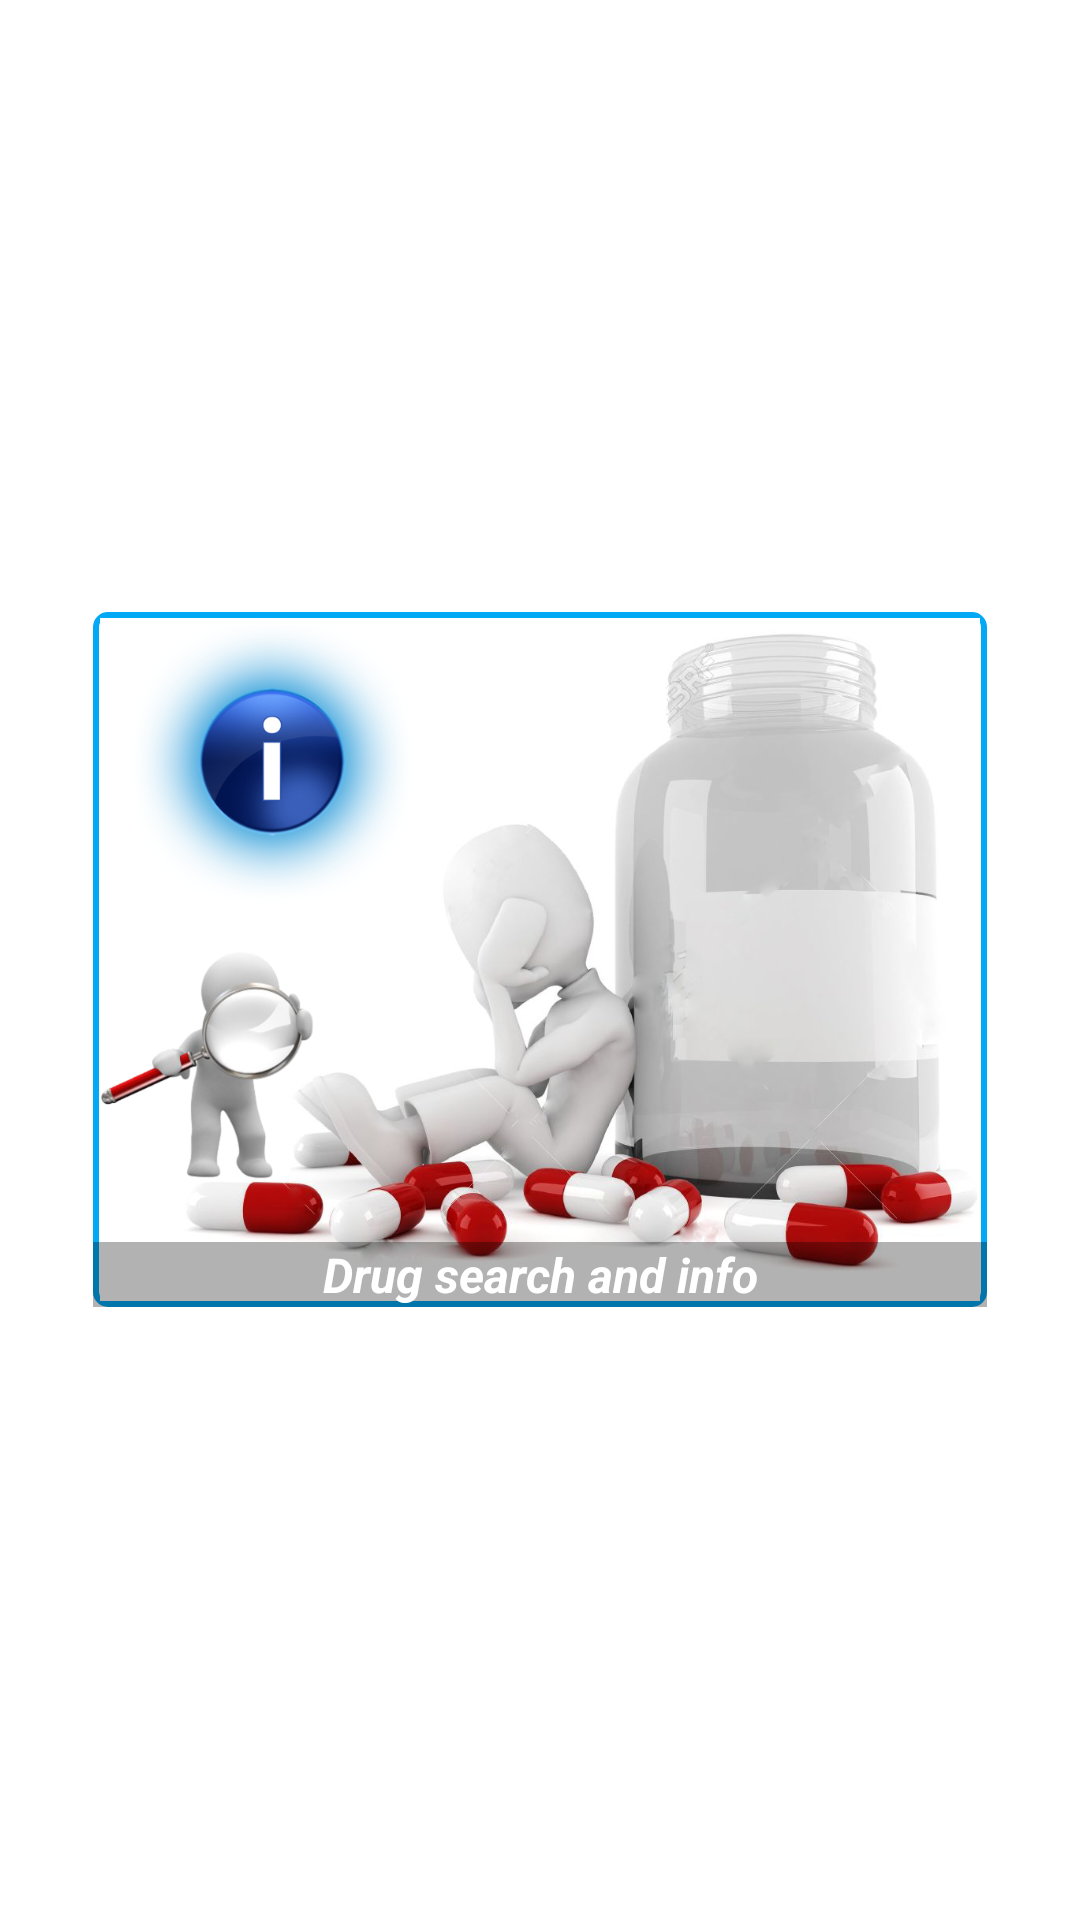

Here is an Android app screen rendered from its layout file. Give the layout XML and the strings, colors and styles it references.
<!-- AndroidManifest.xml: application theme AppTheme -->
<!-- res/layout/action_item_layout.xml -->
<?xml version="1.0" encoding="utf-8"?>
<RelativeLayout xmlns:android="http://schemas.android.com/apk/res/android"
    android:layout_width="match_parent"
    android:layout_height="match_parent"
    android:background="@color/icons"
    android:gravity="center|center_vertical|center_horizontal">

    <ImageView
        android:id="@+id/imgActionFind"
        android:layout_width="wrap_content"
        android:layout_height="wrap_content"
        android:adjustViewBounds="true"
        android:layout_marginTop="15dp"
        android:layout_marginBottom="15dp"
        android:layout_marginRight="30dp"
        android:layout_marginLeft="30dp"
        android:src="@drawable/action_find"
        android:background="@drawable/actions_border"/>

    <TextView
        android:id="@+id/txtAction"
        android:layout_width="wrap_content"
        android:layout_height="wrap_content"
        android:layout_alignBottom="@+id/imgActionFind"
        android:layout_alignLeft="@+id/imgActionFind"
        android:layout_alignStart="@+id/imgActionFind"
        android:layout_alignRight="@+id/imgActionFind"
        android:layout_alignEnd="@+id/imgActionFind"
        android:layout_margin="1dp"
        android:background="#4D000000"
        android:gravity="center"
        android:text="Drug search and info"
        android:textColor="@color/icons"
        android:textStyle="bold|italic"
        android:textSize="16sp"/>

</RelativeLayout>
<!-- resources referenced by this layout -->
<resources>
  <color name="icons">#FFFFFF</color>
  <!-- drawable action_find: png bitmap (drawable, 360788 bytes) -->
  <!-- drawable actions_border (drawable) -->
  <?xml version="1.0" encoding="utf-8"?>
  
  <layer-list xmlns:android="http://schemas.android.com/apk/res/android">
      <item
          android:bottom="1dp"
          android:left="1dp"
          android:right="1dp"
          android:top="1dp">
          <shape>
              <solid android:color="@android:color/transparent" />
              <stroke
                  android:width="2dp"
                  android:color="@color/primary"
                  android:dashGap="0px"
                  android:dashWidth="0px" />
              <corners android:radius="4dp" />
              <padding android:top="3dp" android:bottom="3dp" android:left="3dp" android:right="3dp"/>
          </shape>
      </item>
      <item>
          <shape android:shape="rectangle">
              <solid android:color="@android:color/transparent" />
          </shape>
      </item>
  
  
  
  
  
  </layer-list>
  <style name="AppTheme" parent="Theme.AppCompat.Light.DarkActionBar">
          <item name="android:color">@color/primary</item>
          <item name="colorPrimaryDark">@color/primary_dark</item>
          <item name="android:textColorPrimary">@color/primary_text</item>
          <item name="android:textColorSecondary">@color/secondary_text</item>
          <item name="android:icon">@color/icons</item>
          <item name="android:divider">@color/divider</item>
          <item name="colorAccent">@color/accent</item>
  
          <item name="android:actionBarStyle">@style/ActionBar</item>
          <item name="actionBarStyle">@style/ActionBar</item>
      </style>
  <color name="primary">#03A9F4</color>
  <color name="primary_dark">#0288D1</color>
  <color name="primary_text">#212121</color>
  <color name="secondary_text">#727272</color>
  <color name="divider">#B6B6B6</color>
  <color name="accent">#FF5252</color>
  <style name="ActionBar" parent="@style/Widget.AppCompat.Light.ActionBar.Solid.Inverse">
          <item name="android:background">@color/primary</item>
          <item name="background">@color/primary</item>
      </style>
</resources>
